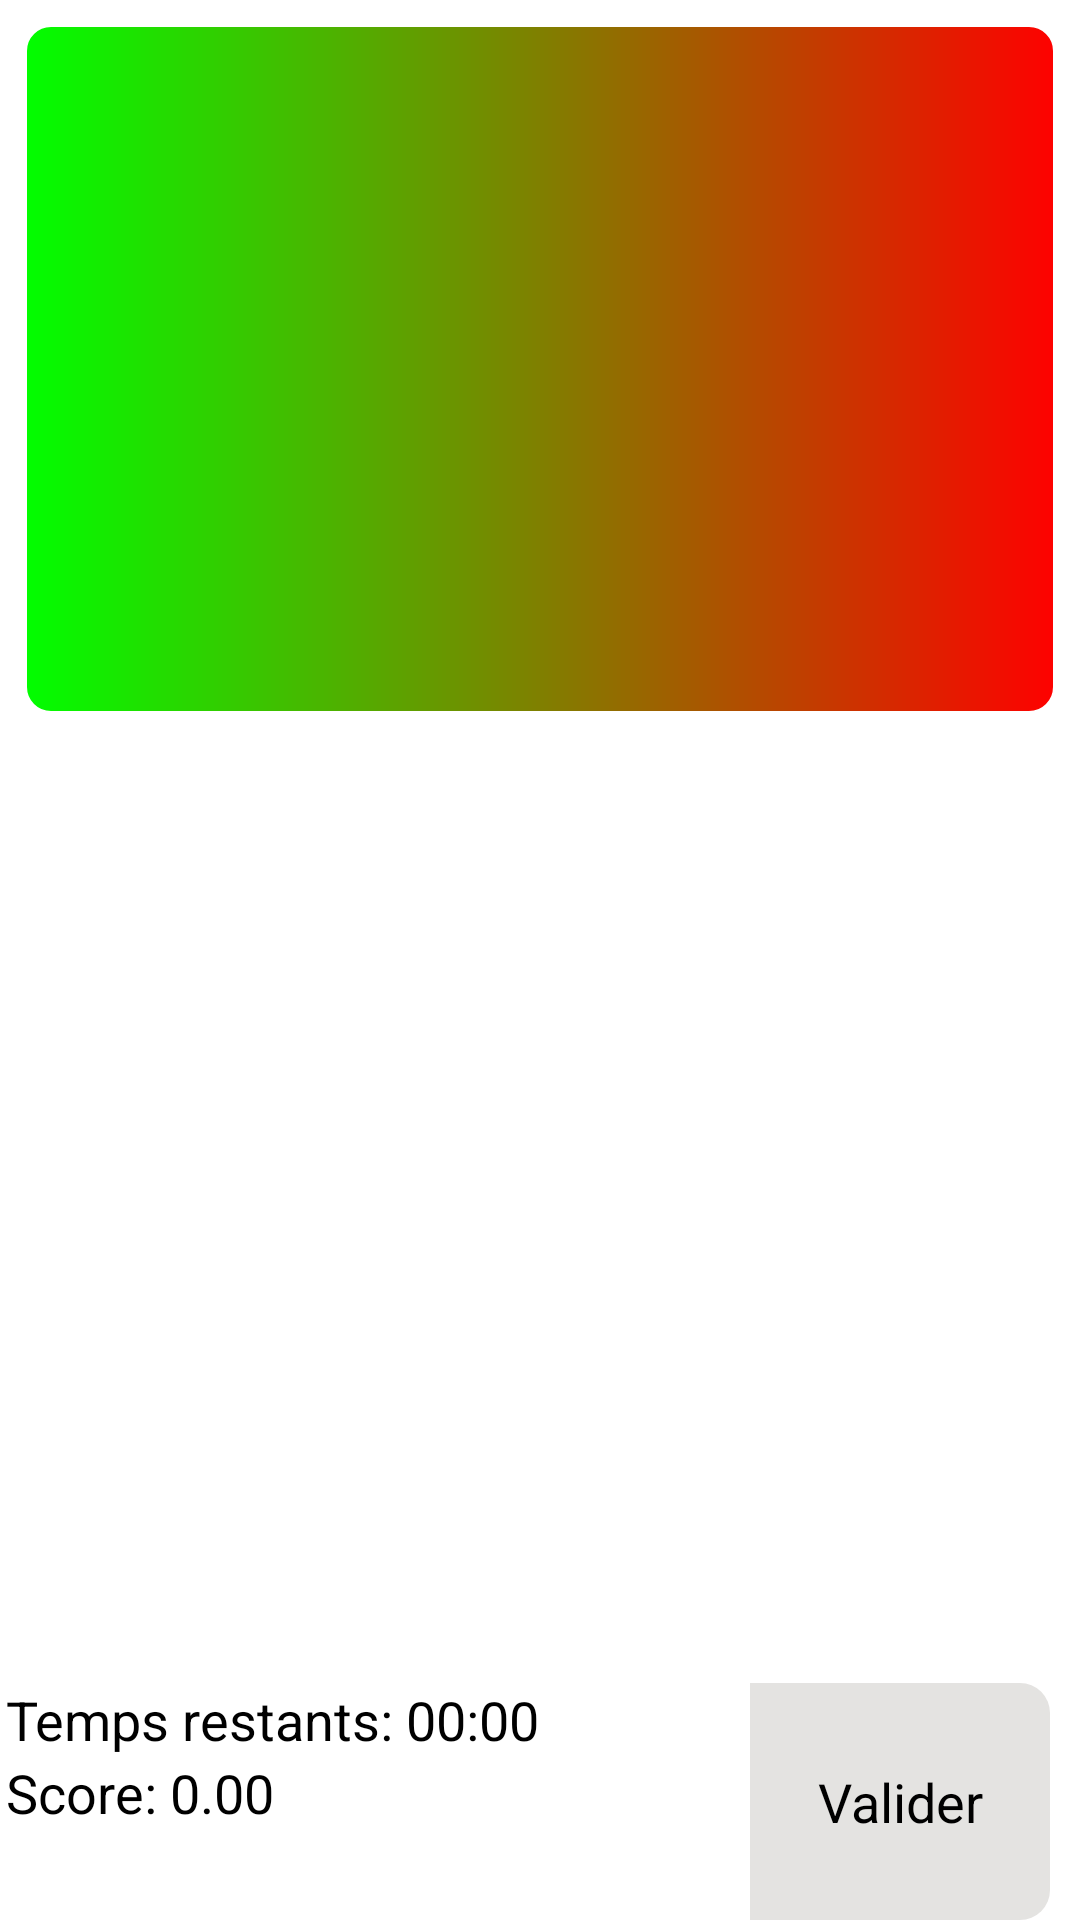

This screen was rendered from an Android layout file. Write that file and the resources it references.
<!-- AndroidManifest.xml: application theme AppTheme -->
<!-- res/layout/activity_question.xml -->
<LinearLayout xmlns:android="http://schemas.android.com/apk/res/android"
    xmlns:tools="http://schemas.android.com/tools"
    android:baselineAligned="false"
    android:orientation="vertical"
    android:layout_width="match_parent"
    android:layout_height="match_parent"
    tools:context=".MainActivity" >


            	
   	<TextView
   	    android:id="@+id/questionView"
   	    android:layout_width="match_parent"
   	    android:layout_height="0dp"
   	    android:layout_margin="5dip"
   	    android:background="@drawable/question_shape"
   	    android:layout_weight="1.5"
   	    android:maxLines="6"
   	    android:scrollbars="vertical"
   	    android:textAppearance="?android:attr/textAppearanceMedium"
   	     />
   	
	 <ListView
	    android:id="@+id/choicesList"
     	android:layout_width="match_parent"
     	android:layout_height="0dp"
     	android:dividerHeight="3dip"
     	android:layout_weight="2" />

	 <RelativeLayout
	     android:layout_width="match_parent"
	     android:layout_height="0dp"
	     android:layout_weight="0.5" >

	     <Button
	         android:id="@+id/validateButton"
	         android:layout_width="100dp"
	         android:layout_height="match_parent"
	         android:layout_alignParentBottom="true"
	         android:layout_alignParentRight="true"
	         android:layout_alignParentTop="true"
	         android:background="@drawable/button_selector"
	         android:layout_marginRight="10dp"
	         android:text="Valider" />

	     <TextView
	         android:id="@+id/timerText"
	         android:layout_width="wrap_content"
	         android:layout_height="wrap_content"
	         android:layout_alignParentLeft="true"
	         android:layout_alignParentTop="true"
	         android:layout_marginLeft="2dp"
	         android:text="Temps restants: 00:00"
	         android:textAppearance="?android:attr/textAppearanceMedium" />

	     <TextView
	         android:id="@+id/ScoreText"
	         android:layout_width="wrap_content"
	         android:layout_height="wrap_content"
	         android:layout_alignParentLeft="true"
	         android:layout_below="@+id/timerText"
	         android:layout_marginLeft="2dp"
	         android:text="Score: 0.00"
	         android:textAppearance="?android:attr/textAppearanceMedium" />

	     <Button
	         android:id="@+id/revisionButton"
	         android:layout_width="100dp"
	         android:layout_height="match_parent"
	         android:layout_alignParentRight="true"
	         android:layout_alignParentTop="true"
	         android:text="Revision"
	         android:background="@drawable/button_selector"
	         android:layout_marginRight="10dp"
	         android:visibility="invisible" />

	 </RelativeLayout>
   
</LinearLayout>
<!-- resources referenced by this layout -->
<resources>
  <!-- drawable button_selector (drawable) -->
  <?xml version="1.0" encoding="utf-8"?>
  
  
  <selector xmlns:android="http://schemas.android.com/apk/res/android" >
      
      <item android:drawable="@drawable/button_focus"
            android:state_pressed="true" />
      <item android:drawable="@drawable/button_focus"
            android:state_focused="true" />
      <item android:drawable="@drawable/button_default" />    
  
  </selector>
  <!-- drawable question_shape (drawable) -->
  <?xml version="1.0" encoding="utf-8"?>
  
  <shape xmlns:android="http://schemas.android.com/apk/res/android" 
      android:shape="rectangle" >
      
      <corners android:radius="10dp"/>
      
      <padding android:left="10dp"
          android:top="10dp"
          android:right="10dp"
          android:bottom="10dp"
          />
  
     <solid android:color="@color/black" />
     
     <gradient android:startColor="@color/green"
         android:endColor="@color/red"/>
     <stroke android:width="4dp" 
         android:color="#ffffff"/>
     
  </shape>
  <style name="AppTheme" parent="AppBaseTheme">
          
      </style>
  <!-- drawable button_focus (drawable) -->
  <?xml version="1.0" encoding="utf-8"?>
  
  <shape xmlns:android="http://schemas.android.com/apk/res/android" 
      android:shape="rectangle" >
      
   <corners android:topRightRadius="10dp"
          android:bottomRightRadius="10dp" />
      
      <padding android:left="10dp"
          android:top="10dp"
          android:right="10dp"
          android:bottom="10dp"
          />
  
     <solid android:color="#e0eed7"/> 
     
  </shape>
  <!-- drawable button_default (drawable) -->
  <?xml version="1.0" encoding="utf-8"?>
  
  <shape xmlns:android="http://schemas.android.com/apk/res/android" 
      android:shape="rectangle" >
      
      <corners android:topRightRadius="10dp"
          android:bottomRightRadius="10dp" />
      
      <padding android:left="10dp"
          android:top="10dp"
          android:right="10dp"
          android:bottom="10dp"
          />
  
     <solid android:color="#e4e3e1"/> 
  
     
  </shape>
  <color name="black">#000000</color>
  <color name="green">#00ff00</color>
  <color name="red">#ff0000</color>
  <style name="AppBaseTheme" parent="android:Theme.Light">
          
      </style>
</resources>
